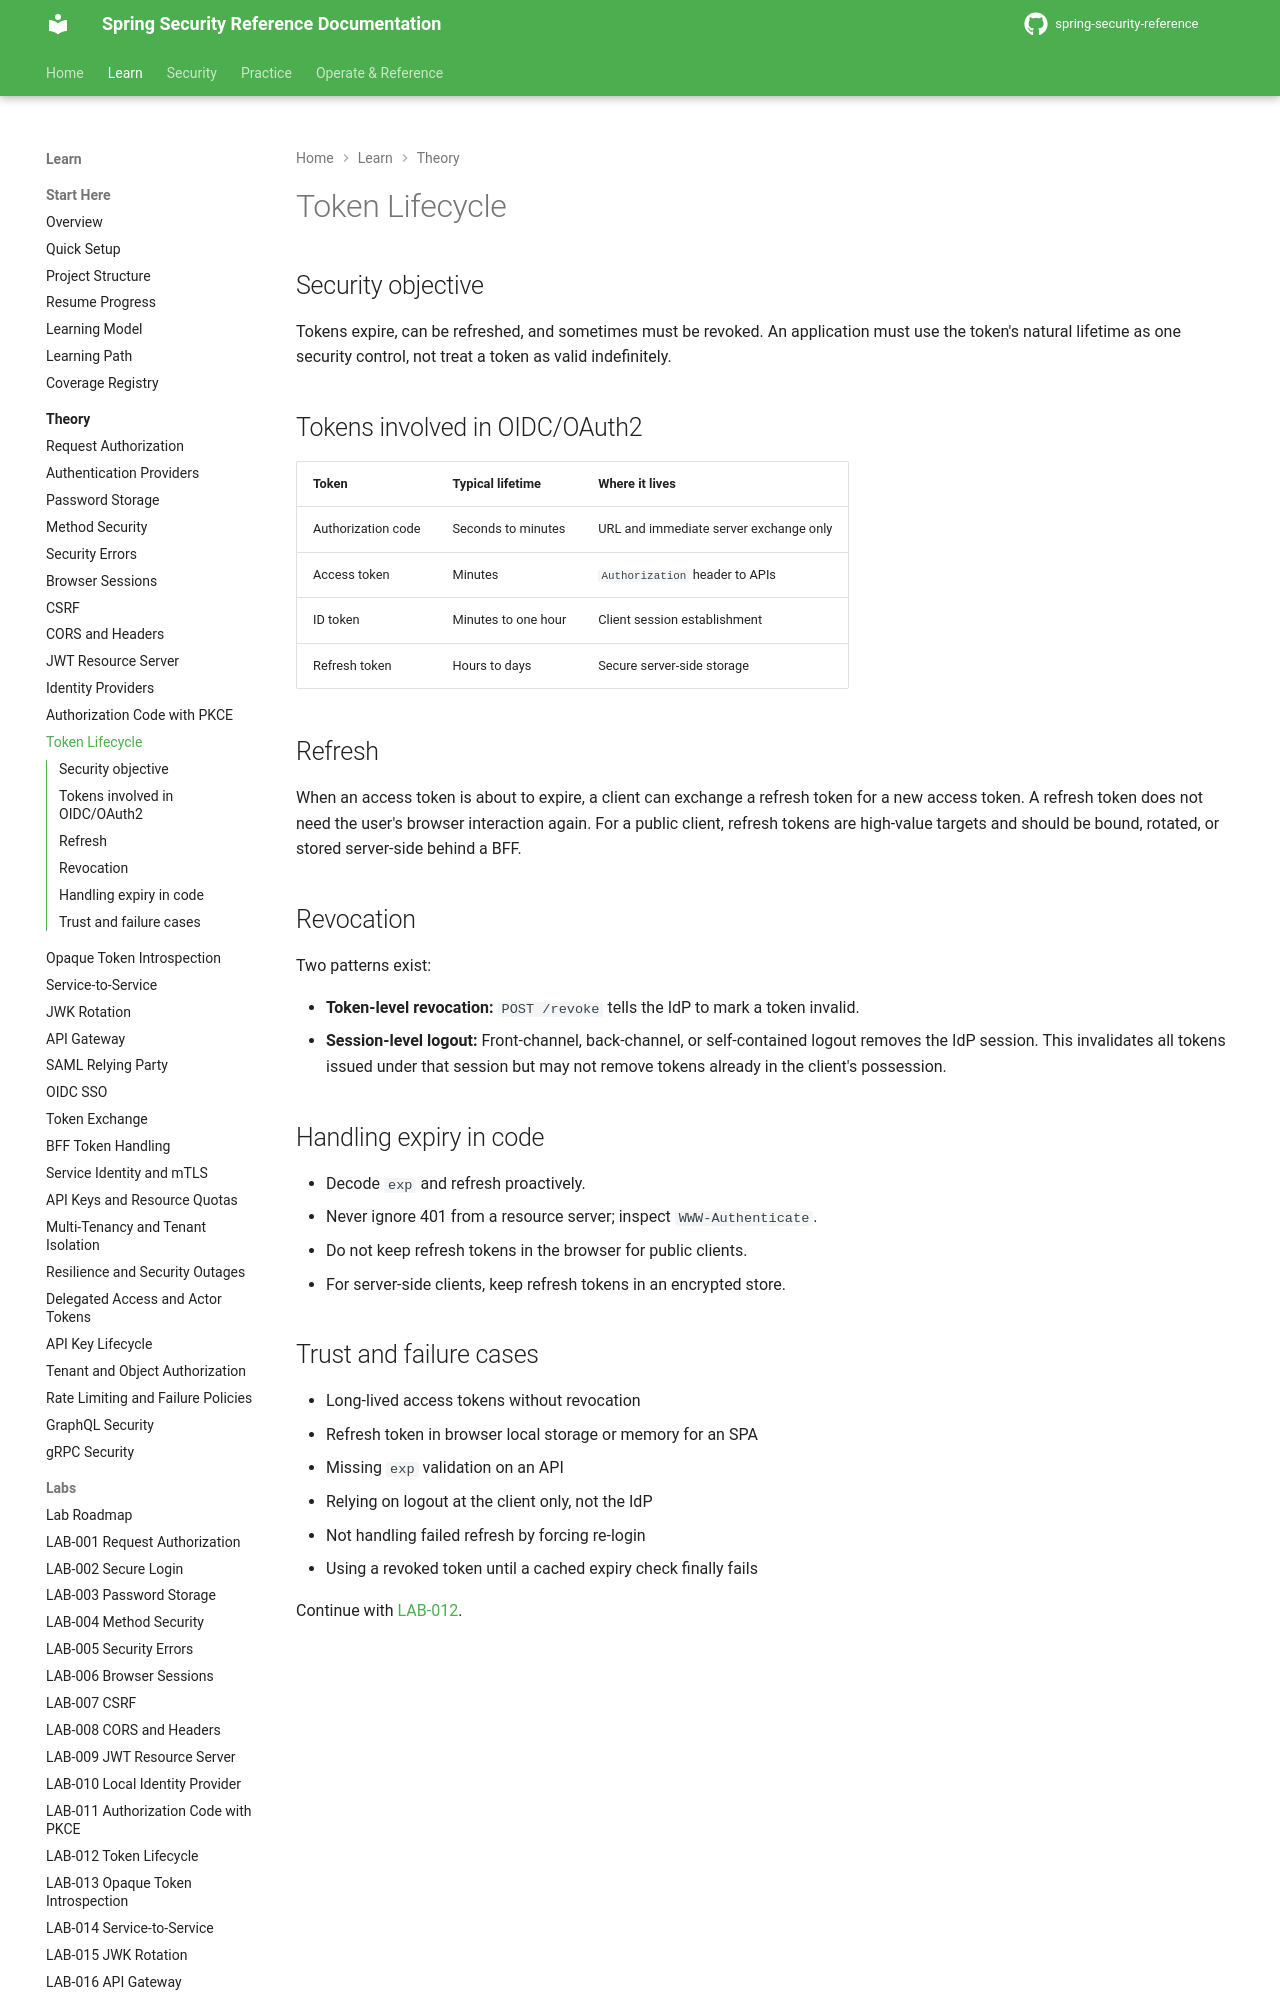

repository: nitinkc/spring-security-reference · page: theory/token-lifecycle/index.html · generator: mkdocs

# Token Lifecycle

## Security objective

Tokens expire, can be refreshed, and sometimes must be revoked. An application must use the token's natural lifetime as one security control, not treat a token as valid indefinitely.

## Tokens involved in OIDC/OAuth2

| Token | Typical lifetime | Where it lives |
|---|---|---|
| Authorization code | Seconds to minutes | URL and immediate server exchange only |
| Access token | Minutes | `Authorization` header to APIs |
| ID token | Minutes to one hour | Client session establishment |
| Refresh token | Hours to days | Secure server-side storage |

## Refresh

When an access token is about to expire, a client can exchange a refresh token for a new access token. A refresh token does not need the user's browser interaction again. For a public client, refresh tokens are high-value targets and should be bound, rotated, or stored server-side behind a BFF.

## Revocation

Two patterns exist:

- **Token-level revocation:** `POST /revoke` tells the IdP to mark a token invalid.
- **Session-level logout:** Front-channel, back-channel, or self-contained logout removes the IdP session. This invalidates all tokens issued under that session but may not remove tokens already in the client's possession.
